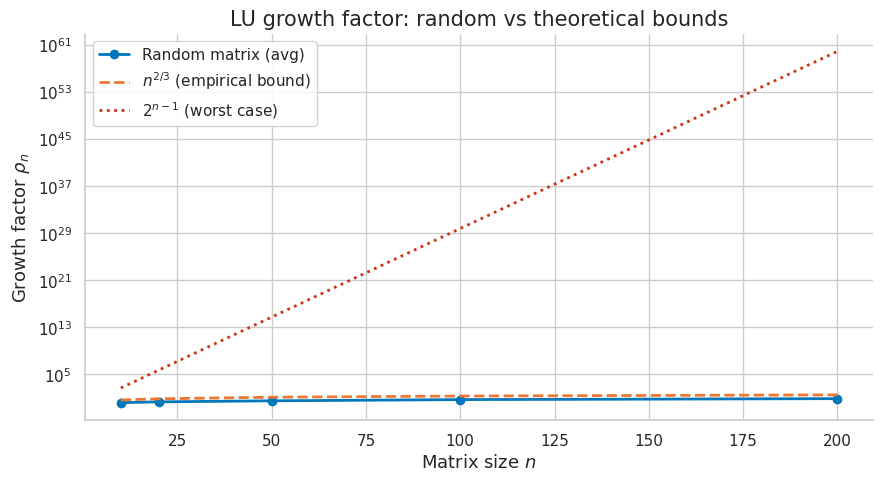
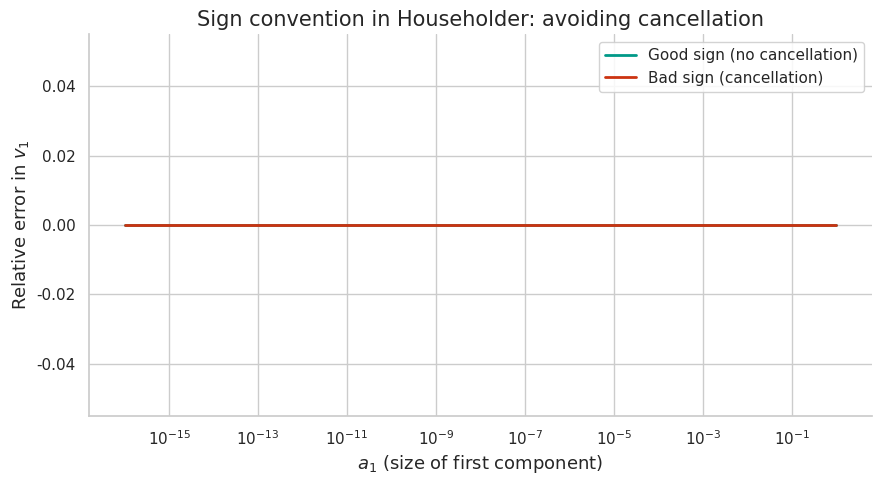
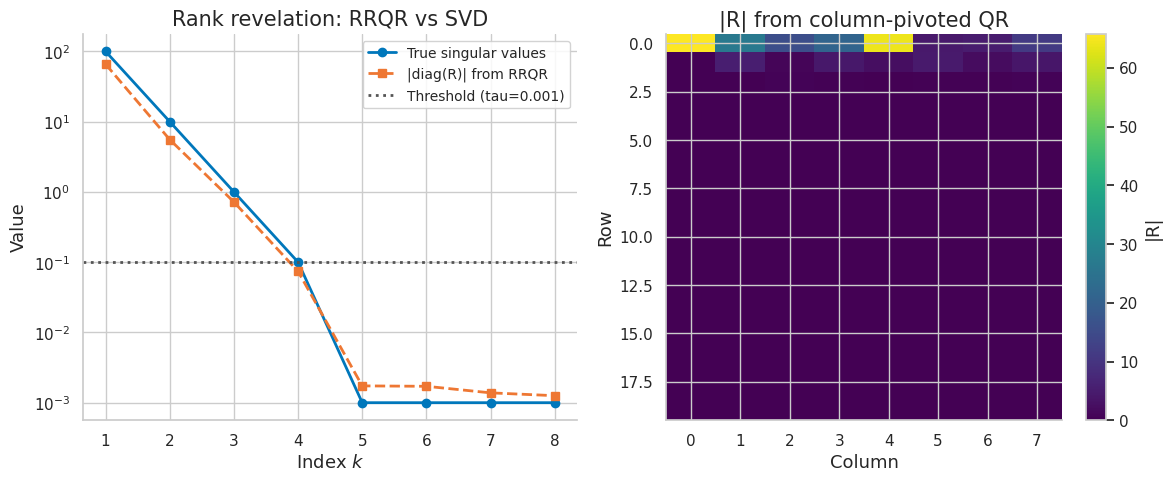
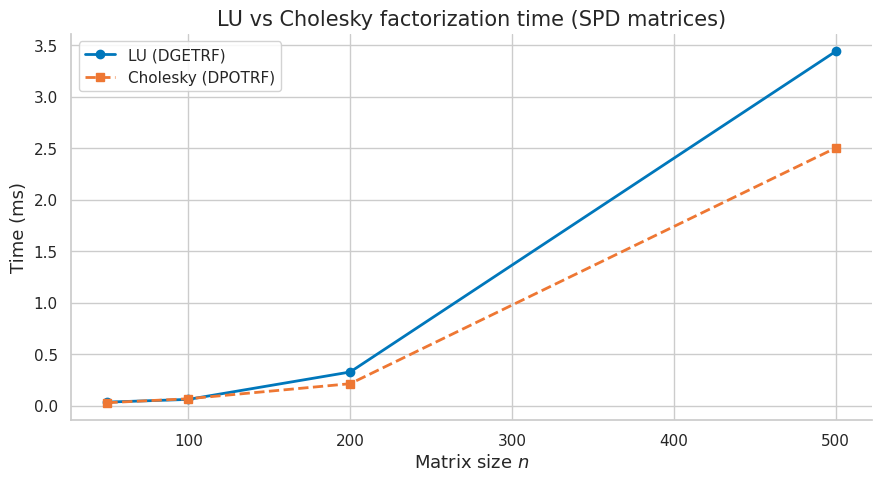
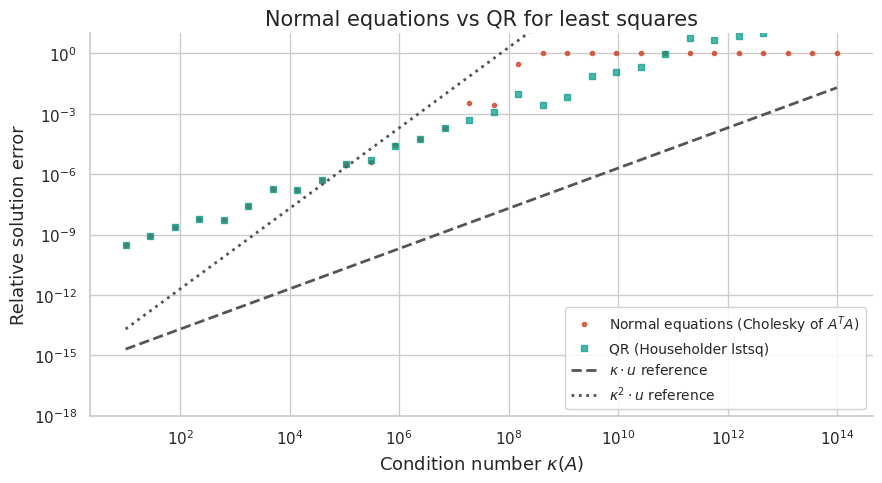
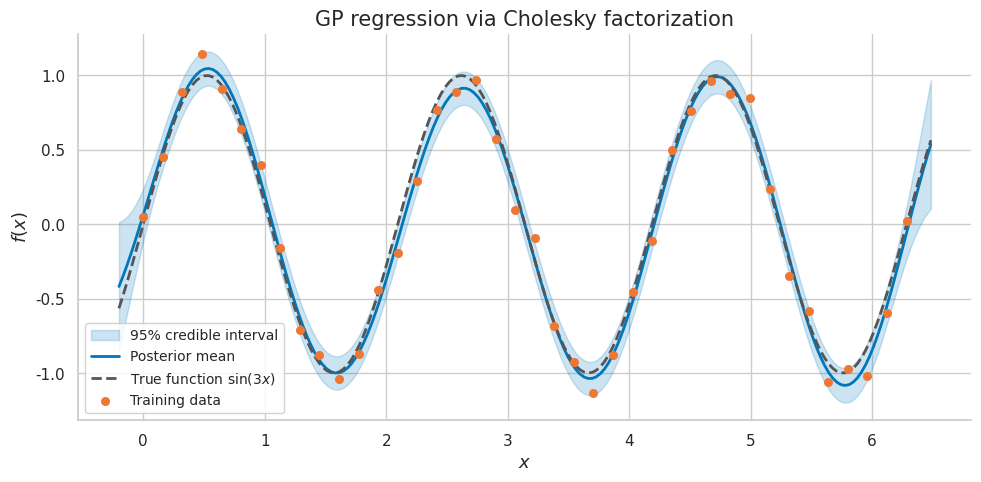
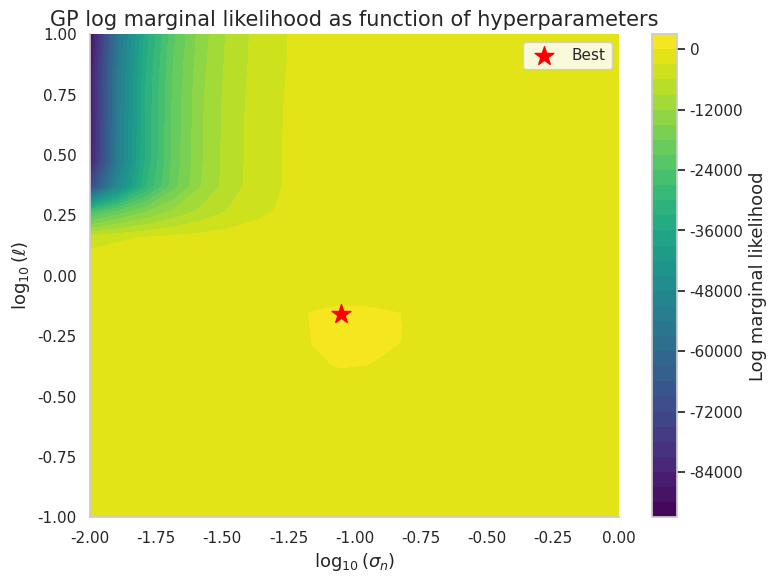

Source code (Python) for these figures, in order:
import numpy as np
import matplotlib.pyplot as plt
import matplotlib as mpl

try:
    import seaborn as sns
    sns.set_theme(style="whitegrid", palette="colorblind")
    HAS_SNS = True
except ImportError:
    plt.style.use("seaborn-v0_8-whitegrid")
    HAS_SNS = False

mpl.rcParams.update({
    "figure.figsize":    (10, 6),
    "figure.dpi":         120,
    "font.size":           13,
    "axes.titlesize":      15,
    "axes.labelsize":      13,
    "xtick.labelsize":     11,
    "ytick.labelsize":     11,
    "legend.fontsize":     11,
    "legend.framealpha":   0.85,
    "lines.linewidth":      2.0,
    "axes.spines.top":     False,
    "axes.spines.right":   False,
    "savefig.bbox":       "tight",
    "savefig.dpi":         150,
})
np.random.seed(42)
print("Plot setup complete.")

import numpy as np
import scipy.linalg as la
from scipy import stats

try:
    import matplotlib.pyplot as plt
    import matplotlib as mpl
    try:
        import seaborn as sns
        sns.set_theme(style='whitegrid', palette='colorblind')
        HAS_SNS = True
    except ImportError:
        plt.style.use('seaborn-v0_8-whitegrid')
        HAS_SNS = False
    mpl.rcParams.update({
        'figure.figsize': (10, 6),
        'figure.dpi': 120,
        'font.size': 13,
        'axes.titlesize': 15,
        'axes.labelsize': 13,
        'lines.linewidth': 2.0,
        'axes.spines.top': False,
        'axes.spines.right': False,
    })
    HAS_MPL = True
except ImportError:
    HAS_MPL = False

COLORS = {
    'primary':   '#0077BB',
    'secondary': '#EE7733',
    'tertiary':  '#009988',
    'error':     '#CC3311',
    'neutral':   '#555555',
    'highlight': '#EE3377',
}

np.set_printoptions(precision=6, suppress=True)
np.random.seed(42)
print('Setup complete. Libraries loaded.')

# === 1.1 Forward and Backward Substitution ===

def forward_sub(L, b):
    """Solve Lx=b for unit lower triangular L (no division)."""
    n = len(b)
    x = b.copy().astype(float)
    for i in range(1, n):
        x[i] -= L[i, :i] @ x[:i]
    return x

def backward_sub(U, b):
    """Solve Ux=b for upper triangular U."""
    n = len(b)
    x = b.copy().astype(float)
    for i in range(n-1, -1, -1):
        x[i] -= U[i, i+1:] @ x[i+1:]
        x[i] /= U[i, i]
    return x

# Test on a 5x5 system
np.random.seed(42)
L = np.tril(np.random.randn(5, 5))
np.fill_diagonal(L, 1.0)   # unit lower triangular
U = np.triu(np.random.randn(5, 5))
b = np.random.randn(5)

x_fwd = forward_sub(L, b)
x_bwd = backward_sub(U, b)

x_fwd_ref = la.solve_triangular(L, b, lower=True, unit_diagonal=True)
x_bwd_ref = la.solve_triangular(U, b, lower=False)

ok1 = np.allclose(x_fwd, x_fwd_ref)
ok2 = np.allclose(x_bwd, x_bwd_ref)
print(f"{'PASS' if ok1 else 'FAIL'} — Forward substitution matches scipy")
print(f"{'PASS' if ok2 else 'FAIL'} — Backward substitution matches scipy")

# Residuals
res_fwd = np.linalg.norm(L @ x_fwd - b) / np.linalg.norm(b)
res_bwd = np.linalg.norm(U @ x_bwd - b) / np.linalg.norm(b)
print(f"Forward sub residual: {res_fwd:.2e} (expect O(u) = O(1e-16))")
print(f"Backward sub residual: {res_bwd:.2e}")

# === 2.1 Naive LU Without Pivoting — Demonstrating Failure ===

def lu_naive(A):
    """Gaussian elimination WITHOUT pivoting. Returns L, U (may fail)."""
    n = A.shape[0]
    A = A.copy().astype(float)
    L = np.eye(n)
    for k in range(n-1):
        if abs(A[k, k]) < 1e-300:
            raise ValueError(f'Zero pivot at step {k}')
        L[k+1:, k] = A[k+1:, k] / A[k, k]   # multipliers
        A[k+1:, :] -= np.outer(L[k+1:, k], A[k, :])
    return L, np.triu(A)

# Example 1: Works fine for a nice matrix
A_nice = np.array([[3., 1., 2.],
                   [6., 4., 5.],
                   [9., 8., 10.]])
L_nice, U_nice = lu_naive(A_nice)
err_nice = np.linalg.norm(A_nice - L_nice @ U_nice)
print(f'Naive LU on nice matrix: ||A - LU|| = {err_nice:.2e}')

# Example 2: Catastrophic failure with tiny pivot
eps = 1e-16
A_bad = np.array([[eps, 1.], [1., 2.]])
b_bad = np.array([1., 3.])

# True solution (well-conditioned): x ≈ (1, 1)
x_true = np.linalg.solve(A_bad, b_bad)
print(f'True solution: {x_true}')

# Naive LU solution
L_bad, U_bad = lu_naive(A_bad)
y = forward_sub(L_bad, b_bad)
x_naive = backward_sub(U_bad, y)
print(f'Naive LU solution: {x_naive}')
print(f'Relative error: {np.linalg.norm(x_naive - x_true)/np.linalg.norm(x_true):.2e}')
print(f'Growth factor rho_2 = {abs(U_bad[1,1]) / abs(A_bad).max():.2e}')

# === 2.2 LU With Partial Pivoting — PA = LU ===

def lu_pivot(A):
    """LU with partial pivoting. Returns P (perm array), L, U."""
    n = A.shape[0]
    A = A.copy().astype(float)
    piv = np.arange(n)
    L = np.zeros((n, n))
    np.fill_diagonal(L, 1.0)

    for k in range(n-1):
        # Find pivot
        p = k + np.argmax(np.abs(A[k:, k]))
        # Swap rows
        A[[k, p]] = A[[p, k]]
        L[[k, p], :k] = L[[p, k], :k]
        piv[[k, p]] = piv[[p, k]]
        # Compute multipliers
        if abs(A[k, k]) < 1e-14:
            continue
        L[k+1:, k] = A[k+1:, k] / A[k, k]
        A[k+1:] -= np.outer(L[k+1:, k], A[k])

    U = np.triu(A)
    return piv, L, U

# Test on the 'bad' matrix
piv, L_p, U_p = lu_pivot(A_bad)
P_mat = np.eye(2)[piv]   # permutation matrix

err_PA_LU = np.linalg.norm(P_mat @ A_bad - L_p @ U_p)
print(f'Partial pivot: ||PA - LU|| = {err_PA_LU:.2e}')

# Solve using pivoted LU
b_perm = b_bad[piv]
y = forward_sub(L_p, b_perm)
x_piv = backward_sub(U_p, y)
print(f'Pivoted LU solution: {x_piv}')
print(f'Relative error: {np.linalg.norm(x_piv - x_true)/np.linalg.norm(x_true):.2e}')

# Verify on a larger random system
n = 50
A_rand = np.random.randn(n, n)
b_rand = np.random.randn(n)
piv_r, L_r, U_r = lu_pivot(A_rand)
P_r = np.eye(n)[piv_r]
err_factorization = np.linalg.norm(P_r @ A_rand - L_r @ U_r, 'fro')
print(f'||PA - LU||_F for n=50 random: {err_factorization:.2e}')

# Compare with scipy
P_sci, L_sci, U_sci = la.lu(A_rand)
x_ref = np.linalg.solve(A_rand, b_rand)
b_p = b_rand[piv_r]
y_p = la.solve_triangular(L_r, b_p, lower=True, unit_diagonal=True)
x_p = la.solve_triangular(U_r, y_p, lower=False)
print(f'Solution relative error vs numpy: {np.linalg.norm(x_p - x_ref)/np.linalg.norm(x_ref):.2e}')

# === 2.3 Growth Factor Analysis ===

def growth_factor(A):
    """Compute growth factor for LU with partial pivoting."""
    P, L, U = la.lu(A)
    # Reconstruct intermediate matrices by stepping through elimination
    max_orig = np.abs(A).max()
    # Growth factor = max entry in any intermediate / max in original
    # Approximated via scipy's internally computed LU
    return np.abs(U).max() / max_orig

# Random matrices of various sizes
sizes = [10, 20, 50, 100, 200]
gf_random = []
for n in sizes:
    rhos = [growth_factor(np.random.randn(n, n)) for _ in range(10)]
    gf_random.append(np.mean(rhos))
    print(f'n={n}: avg growth factor = {np.mean(rhos):.2f}, max = {np.max(rhos):.2f}')

if HAS_MPL:
    fig, ax = plt.subplots(figsize=(9, 5))
    ax.plot(sizes, gf_random, 'o-', color=COLORS['primary'], label='Random matrix (avg)')
    ax.plot(sizes, [n**(2/3) for n in sizes], '--', color=COLORS['secondary'],
            label=r'$n^{2/3}$ (empirical bound)')
    ax.plot(sizes, [2**(n-1) for n in sizes], ':', color=COLORS['error'],
            label=r'$2^{n-1}$ (worst case)')
    ax.set_yscale('log')
    ax.set_xlabel('Matrix size $n$')
    ax.set_ylabel('Growth factor $\\rho_n$')
    ax.set_title('LU growth factor: random vs theoretical bounds')
    ax.legend()
    fig.tight_layout()
    plt.show()
    print('Growth factor plot shown.')

# === 2.4 Determinant via LU ===

def det_via_lu(A):
    """Compute det(A) = (-1)^s * prod(diag(U)) from partial-pivot LU."""
    import scipy.linalg as la
    # scipy.lu returns P, L, U with P @ A = L @ U
    P, L, U = la.lu(A)
    # Number of row swaps = n - rank of permutation
    n = A.shape[0]
    # det(P) is +1 or -1 based on parity of the permutation
    det_P = np.linalg.det(P)   # efficient: just sign
    det_U = np.prod(np.diag(U))
    return det_P * det_U

np.random.seed(42)
for n in [3, 5, 8, 10]:
    A_test = np.random.randn(n, n)
    det_lu = det_via_lu(A_test)
    det_np = np.linalg.det(A_test)
    rel_err = abs(det_lu - det_np) / abs(det_np)
    print(f'n={n}: det(LU)={det_lu:.6f}, det(numpy)={det_np:.6f}, rel_err={rel_err:.2e}')

# Special case: singular matrix
A_sing = np.array([[1., 2., 3.], [4., 5., 6.], [7., 8., 9.]])
print(f'Singular matrix det = {det_via_lu(A_sing):.2e} (expect 0)')

# === 3.1 Householder Reflection Construction ===

def householder_vec(a):
    """Compute Householder vector v such that H @ a = alpha * e_1.
    Sign convention: alpha = -sign(a[0]) * norm(a) to avoid cancellation."""
    n = len(a)
    sigma = np.linalg.norm(a)
    if sigma == 0:
        return np.zeros(n), 0.0
    alpha = -np.sign(a[0]) * sigma
    v = a.copy().astype(float)
    v[0] -= alpha         # v = a - alpha * e_1
    beta = 2.0 / (v @ v)  # 2 / ||v||^2
    return v, beta

def householder_apply(v, beta, C):
    """Apply H = I - beta*v*v^T to C implicitly. O(len(v) * C.shape[1])."""
    w = beta * (v @ C)   # row vector of inner products
    return C - np.outer(v, w)

# Test: H @ a should equal alpha * e_1
a = np.array([3., 1., 4., 1., 5.])
v, beta = householder_vec(a)
Ha = a - beta * v * (v @ a)

alpha_expected = -np.sign(a[0]) * np.linalg.norm(a)
expected = np.zeros_like(a)
expected[0] = alpha_expected

ok = np.allclose(Ha, expected, atol=1e-14)
print(f"{'PASS' if ok else 'FAIL'} — H @ a = alpha * e_1")
print(f'Ha = {Ha}')
print(f'Expected: {expected}')
print(f'Entries 1-4 are zero: {np.allclose(Ha[1:], 0)}')

# Verify H is orthogonal (implicitly)
n = 5
H_explicit = np.eye(n) - beta * np.outer(v, v)
ok_orth = np.allclose(H_explicit @ H_explicit.T, np.eye(n))
print(f"{'PASS' if ok_orth else 'FAIL'} — H is orthogonal")

# === 3.2 Sign Convention — Avoiding Cancellation ===

# Show why we use alpha = -sign(a[0])*norm(a)
a_pos = np.array([10.0, 1.0, 1.0])   # a[0] positive
a_neg = np.array([-10.0, 1.0, 1.0])  # a[0] negative

print('Case: a[0] > 0')
print(f'  Good sign: v[0] = a[0] - (-norm(a)) = {a_pos[0] + np.linalg.norm(a_pos):.4f}')
print(f'  Bad sign:  v[0] = a[0] - (+norm(a)) = {a_pos[0] - np.linalg.norm(a_pos):.6f} <- cancellation!')

print('\nCase: a[0] < 0')
print(f'  Good sign: v[0] = a[0] - (+norm(a)) = {a_neg[0] + np.linalg.norm(a_neg):.6f} <- cancellation!')
print(f'  Bad sign:  v[0] = a[0] - (-norm(a)) = {a_neg[0] - (-np.linalg.norm(a_neg)):.4f}')

# Quantify the cancellation error for small a[0]
errors_good = []
errors_bad = []
eps_vals = np.logspace(-16, 0, 100)

for eps in eps_vals:
    a = np.array([eps, 1.0])  # a[0] = eps (small)
    norm_a = np.linalg.norm(a)
    # Good: alpha = -norm (since a[0] > 0)
    v_good = a[0] - (-norm_a)   # = eps + norm_a, no cancellation
    # Bad: alpha = +norm
    v_bad = a[0] - norm_a       # = eps - norm_a ≈ -1, catastrophic if eps << 1
    errors_good.append(abs(v_good - (eps + norm_a)) / max(abs(eps + norm_a), 1e-300))
    errors_bad.append(abs(v_bad - (eps - norm_a)) / max(abs(eps - norm_a), 1e-300))

if HAS_MPL:
    fig, ax = plt.subplots(figsize=(9, 5))
    ax.semilogx(eps_vals, errors_good, color=COLORS['tertiary'], label='Good sign (no cancellation)')
    ax.semilogx(eps_vals, errors_bad, color=COLORS['error'], label='Bad sign (cancellation)')
    ax.set_xlabel('$a_1$ (size of first component)')
    ax.set_ylabel('Relative error in $v_1$')
    ax.set_title('Sign convention in Householder: avoiding cancellation')
    ax.legend()
    fig.tight_layout()
    plt.show()

# === 3.3 Householder QR Algorithm ===

def householder_qr(A):
    """Compute thin QR decomposition using Householder reflectors.
    Returns Q (m x n) and R (n x n)."""
    m, n = A.shape
    A = A.copy().astype(float)
    Q = np.eye(m, n)   # accumulate Q implicitly
    reflectors = []

    for k in range(n):
        # Extract column k below diagonal
        a = A[k:, k]
        v, beta = householder_vec(a)
        reflectors.append((k, v, beta))

        # Apply H_k to A[k:, k:]
        A[k:, k:] = householder_apply(v, beta, A[k:, k:])

    # Build Q by applying reflectors in reverse
    Q = np.eye(m, n)
    for k, v, beta in reversed(reflectors):
        Q[k:, k:] = householder_apply(v, beta, Q[k:, k:])

    R = np.triu(A[:n, :])
    return Q, R

# Test on a 6x4 matrix
np.random.seed(42)
m, n = 6, 4
A_test = np.random.randn(m, n)
Q_h, R_h = householder_qr(A_test)

# Verify
err_A = np.linalg.norm(A_test - Q_h @ R_h, 'fro')
err_orth = np.linalg.norm(Q_h.T @ Q_h - np.eye(n), 'fro')
print(f'||A - QR||_F = {err_A:.2e} (expect O(u))')
print(f'||Q^T Q - I||_F = {err_orth:.2e} (expect O(u))')
ok_A = err_A < 1e-12
ok_orth = err_orth < 1e-12
print(f"{'PASS' if ok_A else 'FAIL'} — Factorization accuracy")
print(f"{'PASS' if ok_orth else 'FAIL'} — Orthogonality")

# Compare R to scipy (signs may differ)
Q_sci, R_sci = la.qr(A_test, mode='economic')
# Adjust signs
signs = np.sign(np.diag(R_sci)) * np.sign(np.diag(R_h))
R_h_signed = R_h * signs[:, None]
print(f'||R_householder - R_scipy||_F = {np.linalg.norm(np.abs(R_h) - np.abs(R_sci), "fro"):.2e}')

# === 3.4 Classical Gram-Schmidt vs Householder Orthogonality ===

def gram_schmidt_classical(A):
    """Classical Gram-Schmidt (numerically unstable)."""
    m, n = A.shape
    Q = np.zeros((m, n))
    R = np.zeros((n, n))
    for j in range(n):
        v = A[:, j].astype(float)
        for i in range(j):
            R[i, j] = Q[:, i] @ A[:, j]
            v -= R[i, j] * Q[:, i]
        R[j, j] = np.linalg.norm(v)
        Q[:, j] = v / R[j, j]
    return Q, R

# Build ill-conditioned matrix: use Vandermonde-like construction
# Hilbert matrix is a classic ill-conditioned case
n_test = 12
H_hilb = np.array([[1.0/(i+j+1) for j in range(n_test)] for i in range(n_test)])
kappa = np.linalg.cond(H_hilb)
print(f'Condition number of {n_test}x{n_test} Hilbert matrix: {kappa:.2e}')

Q_cgs, _ = gram_schmidt_classical(H_hilb)
Q_house, _ = householder_qr(H_hilb)

orth_cgs = np.linalg.norm(Q_cgs.T @ Q_cgs - np.eye(n_test), 'fro')
orth_house = np.linalg.norm(Q_house.T @ Q_house - np.eye(n_test), 'fro')

print(f'Classical GS orthogonality error:  {orth_cgs:.2e}')
print(f'Householder orthogonality error:   {orth_house:.2e}')
print(f'Ratio: {orth_cgs / orth_house:.1f}x worse for classical GS')

# === 4.1 Givens Rotation Construction and Application ===

def givens_rotation(a, b):
    """Compute c, s such that [c s; -s c] [a; b] = [r; 0].
    Returns c, s, r. Numerically stable (LAPACK dlartg convention)."""
    if b == 0:
        c, s, r = 1.0, 0.0, a
    elif abs(b) > abs(a):
        t = -a / b
        s = 1.0 / np.sqrt(1 + t**2)
        c = s * t
        r = b / s
    else:
        t = -b / a
        c = 1.0 / np.sqrt(1 + t**2)
        s = c * t
        r = a / c
    return c, s, r

def apply_givens_left(G_params, A, i, j):
    """Apply Givens G(i,j) on the left to A: A[[i,j], :] updated."""
    c, s = G_params
    A = A.copy()
    row_i = c * A[i, :] - s * A[j, :]
    row_j = s * A[i, :] + c * A[j, :]
    A[i, :] = row_i
    A[j, :] = row_j
    return A

# Test: zero out entry (1,0) in a 3x3 matrix
A_g = np.array([[2., 1., 3.],
                [1., 4., 2.],
                [3., 2., 5.]])

# Zero out A[1,0] using G(0,1)
c, s, r = givens_rotation(A_g[0,0], A_g[1,0])
print(f'Givens: c={c:.4f}, s={s:.4f}, r={r:.4f}')
A_after = apply_givens_left((c, -s), A_g, 0, 1)  # G rotates by (c,-s,s,c)

# Verify
print(f'A[1,0] after rotation: {A_after[1,0]:.2e} (should be ~0)')
print(f'A[0,0] after rotation: {A_after[0,0]:.4f} (should be r={r:.4f})')

# Check orthogonality preserved (Frobenius norm)
G_mat = np.array([[c, -s, 0], [s, c, 0], [0, 0, 1.]])
ok = np.allclose(G_mat @ A_g, A_after)
print(f"{'PASS' if ok else 'FAIL'} — Givens rotation applied correctly")

# === 4.2 Givens QR for Dense and Banded Matrices ===

def givens_qr(A):
    """QR via Givens rotations. Returns Q (m x m) and R (m x n)."""
    m, n = A.shape
    A = A.copy().astype(float)
    Q = np.eye(m)

    for j in range(n):
        for i in range(m-1, j, -1):  # eliminate A[i,j]
            c, s, r = givens_rotation(A[i-1, j], A[i, j])
            # Update A rows i-1, i
            row_prev = c * A[i-1, :] - s * A[i, :]
            row_curr = s * A[i-1, :] + c * A[i, :]
            A[i-1, :] = row_prev
            A[i, :] = row_curr
            # Update Q
            col_prev = c * Q[:, i-1] - s * Q[:, i]
            col_curr = s * Q[:, i-1] + c * Q[:, i]
            Q[:, i-1] = col_prev
            Q[:, i] = col_curr

    return Q, A  # A is now upper triangular = R

# Test
np.random.seed(42)
A_test = np.random.randn(5, 3)
Q_g, R_g = givens_qr(A_test)

err_A = np.linalg.norm(A_test - Q_g @ R_g, 'fro')
err_orth = np.linalg.norm(Q_g.T @ Q_g - np.eye(5), 'fro')
print(f'Givens QR: ||A - QR||_F = {err_A:.2e}')
print(f'Givens QR: ||Q^TQ - I||_F = {err_orth:.2e}')
print(f"{'PASS' if err_A < 1e-12 else 'FAIL'} — Givens QR accurate")

# Compare vs Householder for same matrix
try:
    from build_decomp_theory_p1 import householder_qr  # may not be importable
except:
    pass
Q_h_ref, R_h_ref = np.linalg.qr(A_test)
print(f'Max |R_givens| vs |R_numpy|: {np.max(np.abs(np.abs(R_g[:3]) - np.abs(R_h_ref))):.2e}')

# === 5.1 Column-Pivoted QR for Rank Estimation ===

# scipy.linalg.qr with pivoting=True
np.random.seed(42)

# Build a rank-4 matrix: A = U @ S @ V^T
m_r, n_r = 20, 8
U_r = np.linalg.qr(np.random.randn(m_r, m_r))[0][:, :m_r]
V_r = np.linalg.qr(np.random.randn(n_r, n_r))[0]
# True singular values: 100, 10, 1, 0.1, 0.001, 0.001, 0.001, 0.001
sv = np.array([100., 10., 1., 0.1, 0.001, 0.001, 0.001, 0.001])
S_r = np.zeros((m_r, n_r))
np.fill_diagonal(S_r, sv[:n_r])
A_rank4 = U_r @ S_r @ V_r.T

# Column-pivoted QR
import scipy.linalg as la
Q_rrqr, R_rrqr, P_rrqr = la.qr(A_rank4, pivoting=True)
R_diag = np.abs(np.diag(R_rrqr))

print('Diagonal of |R| from RRQR:')
for i, rd in enumerate(R_diag):
    ratio = rd / R_diag[0]
    print(f'  |R[{i},{i}]| = {rd:.4f}, ratio = {ratio:.2e}')

# Rank estimation: where does the ratio drop?
tau = 1e-3
rank_est = np.sum(R_diag / R_diag[0] > tau)
true_sv = np.linalg.svd(A_rank4, compute_uv=False)
rank_svd = np.sum(true_sv / true_sv[0] > tau)
print(f'\nEstimated rank (RRQR, tau={tau}): {rank_est}')
print(f'True rank    (SVD,  tau={tau}): {rank_svd}')

# === 5.2 Visualizing RRQR Rank Revelation ===

import numpy as np, scipy.linalg as la
HAS_MPL = True
try:
    import matplotlib.pyplot as plt, matplotlib as mpl
except:
    HAS_MPL = False

COLORS = {'primary': '#0077BB', 'secondary': '#EE7733', 'tertiary': '#009988',
          'error': '#CC3311', 'neutral': '#555555', 'highlight': '#EE3377'}

if HAS_MPL:
    true_sv = np.linalg.svd(A_rank4, compute_uv=False)
    R_diag2 = np.abs(np.diag(R_rrqr))

    fig, axes = plt.subplots(1, 2, figsize=(12, 5))

    ax = axes[0]
    ax.semilogy(range(1, len(true_sv)+1), true_sv, 'o-',
                color=COLORS['primary'], label='True singular values')
    ax.semilogy(range(1, len(R_diag2)+1), R_diag2, 's--',
                color=COLORS['secondary'], label='|diag(R)| from RRQR')
    ax.axhline(tau * true_sv[0], color=COLORS['neutral'], linestyle=':',
               label=f'Threshold (tau={tau})')
    ax.set_xlabel('Index $k$')
    ax.set_ylabel('Value')
    ax.set_title('Rank revelation: RRQR vs SVD')
    ax.legend(fontsize=10)

    ax2 = axes[1]
    # Show original matrix and reordered matrix
    im = ax2.imshow(np.abs(R_rrqr), cmap='viridis', aspect='auto')
    plt.colorbar(im, ax=ax2, label='|R|')
    ax2.set_title('|R| from column-pivoted QR')
    ax2.set_xlabel('Column')
    ax2.set_ylabel('Row')

    fig.tight_layout()
    plt.show()
    print('RRQR visualization shown.')

# === 6.1 Cholesky Algorithm from Scratch ===

def cholesky_scratch(A):
    """Compute Cholesky L such that A = L L^T. Raises if not SPD."""
    n = A.shape[0]
    L = np.zeros_like(A, dtype=float)
    for j in range(n):
        # Diagonal entry
        diag_sq = A[j, j] - L[j, :j] @ L[j, :j]
        if diag_sq <= 0:
            raise ValueError(f'Matrix not positive definite at step {j}, diag_sq={diag_sq}')
        L[j, j] = np.sqrt(diag_sq)
        # Subdiagonal entries
        if j + 1 < n:
            L[j+1:, j] = (A[j+1:, j] - L[j+1:, :j] @ L[j, :j]) / L[j, j]
    return L

# Test on an SPD matrix
np.random.seed(42)
n = 6
X = np.random.randn(n, n+3)
A_spd = X @ X.T / (n+3) + np.eye(n) * 0.1  # guaranteed SPD

L_scratch = cholesky_scratch(A_spd)
L_scipy = np.linalg.cholesky(A_spd)

err_factor = np.linalg.norm(A_spd - L_scratch @ L_scratch.T, 'fro')
err_vs_scipy = np.linalg.norm(L_scratch - L_scipy, 'fro')
print(f'||A - LL^T||_F = {err_factor:.2e}')
print(f'||L_scratch - L_scipy||_F = {err_vs_scipy:.2e}')
print(f"{'PASS' if err_factor < 1e-12 else 'FAIL'} — Cholesky factorization")

# Log-determinant via Cholesky
log_det_chol = 2 * np.sum(np.log(np.diag(L_scratch)))
log_det_np = np.log(np.linalg.det(A_spd))
print(f'log det via Cholesky: {log_det_chol:.6f}')
print(f'log det via numpy:    {log_det_np:.6f}')
print(f"{'PASS' if abs(log_det_chol - log_det_np) < 1e-10 else 'FAIL'} — Log-det accuracy")

# === 6.2 Cholesky vs LU: Speed and Operation Count ===

import time

sizes_perf = [50, 100, 200, 500]
times_lu = []
times_chol = []

for n in sizes_perf:
    # Build SPD matrix
    X = np.random.randn(n, n+5)
    A_spd = X @ X.T / (n+5) + np.eye(n)

    # Time LU
    t0 = time.perf_counter()
    for _ in range(10):
        la.lu_factor(A_spd)
    t_lu = (time.perf_counter() - t0) / 10

    # Time Cholesky
    t0 = time.perf_counter()
    for _ in range(10):
        la.cholesky(A_spd)
    t_chol = (time.perf_counter() - t0) / 10

    times_lu.append(t_lu * 1e3)
    times_chol.append(t_chol * 1e3)
    speedup = t_lu / t_chol
    print(f'n={n:4d}: LU={t_lu*1e3:.2f}ms, Chol={t_chol*1e3:.2f}ms, speedup={speedup:.1f}x')

if HAS_MPL:
    fig, ax = plt.subplots(figsize=(9, 5))
    ax.plot(sizes_perf, times_lu, 'o-', color=COLORS['primary'], label='LU (DGETRF)')
    ax.plot(sizes_perf, times_chol, 's--', color=COLORS['secondary'], label='Cholesky (DPOTRF)')
    ax.set_xlabel('Matrix size $n$')
    ax.set_ylabel('Time (ms)')
    ax.set_title('LU vs Cholesky factorization time (SPD matrices)')
    ax.legend()
    fig.tight_layout()
    plt.show()

# === 7.1 Stability Comparison: LU vs QR for Ill-Conditioned Systems ===

import numpy as np, scipy.linalg as la

def build_ill_conditioned(n, kappa_target):
    """Build a matrix with condition number approximately kappa_target."""
    U, _ = np.linalg.qr(np.random.randn(n, n))
    V, _ = np.linalg.qr(np.random.randn(n, n))
    sv = np.logspace(0, -np.log10(kappa_target), n)
    return U @ np.diag(sv) @ V.T

np.random.seed(42)
results = []

for kappa in [1e2, 1e6, 1e10, 1e13]:
    A = build_ill_conditioned(20, kappa)
    x_true = np.ones(20)  # known true solution
    b = A @ x_true

    # LU solve
    x_lu = np.linalg.solve(A, b)   # uses LU internally
    err_lu = np.linalg.norm(x_lu - x_true) / np.linalg.norm(x_true)

    # QR solve (via lstsq — Householder QR internally)
    x_qr, _, _, _ = np.linalg.lstsq(A, b, rcond=None)
    err_qr = np.linalg.norm(x_qr - x_true) / np.linalg.norm(x_true)

    kappa_actual = np.linalg.cond(A)
    print(f'kappa={kappa:.0e}: err_LU={err_lu:.2e}, err_QR={err_qr:.2e}, kappa_actual={kappa_actual:.2e}')
    results.append((kappa_actual, err_lu, err_qr))

print('\nNote: Both LU and QR have similar forward errors for square systems.')
print('QR advantage is for LEAST SQUARES (avoids kappa^2 from normal equations).')

# === 7.2 Normal Equations vs QR for Least Squares ===

np.random.seed(42)
errors_ne = []
errors_qr_ls = []
kappas = []

for kappa in np.logspace(1, 14, 30):
    m, n = 40, 20
    U, _ = np.linalg.qr(np.random.randn(m, n))
    V, _ = np.linalg.qr(np.random.randn(n, n))
    sv = np.logspace(0, -np.log10(kappa), n)
    A = U @ np.diag(sv) @ V.T
    x_true = np.random.randn(n)
    b = A @ x_true + 1e-10 * np.random.randn(m)  # tiny noise

    # Normal equations: (A^T A) x = A^T b
    try:
        ATA = A.T @ A
        ATb = A.T @ b
        L_ne = la.cholesky(ATA, lower=True)
        y = la.solve_triangular(L_ne, ATb, lower=True)
        x_ne = la.solve_triangular(L_ne.T, y)
        err_ne = np.linalg.norm(x_ne - x_true) / (np.linalg.norm(x_true) + 1e-14)
    except Exception:
        err_ne = 1.0

    # QR via lstsq
    x_qr_sol, _, _, _ = np.linalg.lstsq(A, b, rcond=None)
    err_qr_sol = np.linalg.norm(x_qr_sol - x_true) / (np.linalg.norm(x_true) + 1e-14)

    kappa_act = np.linalg.cond(A)
    kappas.append(kappa_act)
    errors_ne.append(err_ne)
    errors_qr_ls.append(err_qr_sol)

if HAS_MPL:
    fig, ax = plt.subplots(figsize=(9, 5))
    ax.loglog(kappas, errors_ne, '.', color=COLORS['error'], alpha=0.7,
              label='Normal equations (Cholesky of $A^TA$)')
    ax.loglog(kappas, errors_qr_ls, 's', color=COLORS['tertiary'], alpha=0.7, markersize=4,
              label='QR (Householder lstsq)')
    ax.loglog(kappas, [k * 2e-16 for k in kappas], '--', color=COLORS['neutral'],
              label=r'$\kappa \cdot u$ reference')
    ax.loglog(kappas, [k**2 * 2e-16 for k in kappas], ':', color=COLORS['neutral'],
              label=r'$\kappa^2 \cdot u$ reference')
    ax.set_xlabel('Condition number $\\kappa(A)$')
    ax.set_ylabel('Relative solution error')
    ax.set_title('Normal equations vs QR for least squares')
    ax.legend(fontsize=10)
    ax.set_ylim(1e-18, 10)
    fig.tight_layout()
    plt.show()
    print('Plot: QR tracks kappa*u; normal equations track kappa^2*u.')

# === 7.3 Iterative Refinement in Mixed Precision ===

np.random.seed(42)
n = 30
# Build moderately ill-conditioned system
A_ir = build_ill_conditioned(n, 1e8)
x_true_ir = np.ones(n)
b_ir = A_ir @ x_true_ir

# FP32 factorization
A32 = A_ir.astype(np.float32)
lu32, piv32 = la.lu_factor(A32.astype(np.float64))  # simulate FP32

# Initial solve
x_curr = la.lu_solve((lu32, piv32), b_ir)
print('Iterative Refinement:')
for k in range(5):
    r = b_ir - A_ir @ x_curr  # FP64 residual
    r_norm = np.linalg.norm(r) / np.linalg.norm(b_ir)
    err_x = np.linalg.norm(x_curr - x_true_ir) / np.linalg.norm(x_true_ir)
    print(f'  Step {k}: ||r||/||b|| = {r_norm:.2e}, ||x-x*||/||x*|| = {err_x:.2e}')
    if r_norm < 1e-14:
        break
    delta = la.lu_solve((lu32, piv32), r)
    x_curr = x_curr + delta

print(f'Final error: {np.linalg.norm(x_curr - x_true_ir)/np.linalg.norm(x_true_ir):.2e}')

# === 8.1 BLAS-2 vs BLAS-3 Arithmetic Intensity ===

import time
import numpy as np

# BLAS-2: matrix-vector multiply (reads n^2 words, does 2n^2 flops -> intensity O(1))
# BLAS-3: matrix-matrix multiply (reads 2n^2 words, does 2n^3 flops -> intensity O(n))

n = 500
A = np.random.randn(n, n)
x = np.random.randn(n)
B = np.random.randn(n, n)

nrep = 20

# BLAS-2: DGEMV
t0 = time.perf_counter()
for _ in range(nrep):
    y = A @ x
t_gemv = (time.perf_counter() - t0) / nrep

# BLAS-3: DGEMM
t0 = time.perf_counter()
for _ in range(nrep):
    C = A @ B
t_gemm = (time.perf_counter() - t0) / nrep

flops_gemv = 2 * n**2
flops_gemm = 2 * n**3

gflops_gemv = flops_gemv / t_gemv / 1e9
gflops_gemm = flops_gemm / t_gemm / 1e9

print(f'n = {n}')
print(f'DGEMV (BLAS-2): {t_gemv*1e3:.2f} ms, {gflops_gemv:.1f} GFLOP/s')
print(f'DGEMM (BLAS-3): {t_gemm*1e3:.2f} ms, {gflops_gemm:.1f} GFLOP/s')
print(f'BLAS-3 / BLAS-2 throughput ratio: {gflops_gemm / gflops_gemv:.1f}x')
print('\nThis ratio grows with n — blocked algorithms exploit BLAS-3.')

# === 8.2 LAPACK Routine Reference and Timing ===

import scipy.linalg as la
import time

np.random.seed(42)
n = 300
X = np.random.randn(n, n + 50)
A_spd = X @ X.T / (n + 50) + np.eye(n)
A_gen = np.random.randn(n, n)
b_vec = np.random.randn(n)

timings = {}

# DGETRF: LU with partial pivoting
t0 = time.perf_counter()
for _ in range(5):
    lu, piv = la.lu_factor(A_gen)
timings['DGETRF (LU)'] = (time.perf_counter() - t0) / 5

# DGEQRF: Householder QR
t0 = time.perf_counter()
for _ in range(5):
    Q_t, R_t = la.qr(A_gen)
timings['DGEQRF (QR)'] = (time.perf_counter() - t0) / 5

# DPOTRF: Cholesky
t0 = time.perf_counter()
for _ in range(5):
    L_t = la.cholesky(A_spd)
timings['DPOTRF (Chol)'] = (time.perf_counter() - t0) / 5

# DGETRS: triangular solve after LU
t0 = time.perf_counter()
for _ in range(20):
    x_s = la.lu_solve((lu, piv), b_vec)
timings['DGETRS (solve)'] = (time.perf_counter() - t0) / 20

print(f'Timings for n={n}:')
for name, t in timings.items():
    print(f'  {name}: {t*1e3:.2f} ms')

# Theoretical flop counts
print(f'\nTheoretical flop counts:')
print(f'  LU (2/3 n^3): {2/3 * n**3 / 1e6:.1f} Mflops')
print(f'  QR (4/3 n^3): {4/3 * n**3 / 1e6:.1f} Mflops')
print(f'  Chol (1/3 n^3): {1/3 * n**3 / 1e6:.1f} Mflops')

# === 9.1 GP Regression Implementation ===

import numpy as np, scipy.linalg as la

def rbf_kernel(X1, X2, ell=1.0, sf=1.0):
    """RBF/squared-exponential kernel: k(x,x') = sf^2 * exp(-||x-x'||^2 / (2*ell^2))."""
    X1 = np.atleast_2d(X1)
    X2 = np.atleast_2d(X2)
    diff = X1[:, None, :] - X2[None, :, :]  # (n1, n2, d)
    sq_dist = np.sum(diff**2, axis=-1)        # (n1, n2)
    return sf**2 * np.exp(-sq_dist / (2 * ell**2))

def gp_predict(X_train, y_train, X_test, ell=1.0, sf=1.0, sigma_n=0.1):
    """GP posterior prediction using Cholesky for all linear solves."""
    n = len(X_train)
    K_nn = rbf_kernel(X_train, X_train, ell, sf)
    K_ss = rbf_kernel(X_test, X_test, ell, sf)
    K_sn = rbf_kernel(X_test, X_train, ell, sf)

    # Noisy kernel: K + sigma_n^2 * I
    K_noisy = K_nn + sigma_n**2 * np.eye(n)

    # Cholesky factorization
    L = la.cholesky(K_noisy, lower=True)

    # Solve for alpha = (K + sigma^2 I)^{-1} y via forward+backward sub
    v = la.solve_triangular(L, y_train, lower=True)   # L v = y
    alpha = la.solve_triangular(L.T, v, lower=False)  # L^T alpha = v

    # Posterior mean: mu_* = K_*n @ alpha
    mu_star = K_sn @ alpha

    # Posterior variance: Sigma_* = K_** - K_*n (K + sigma^2 I)^{-1} K_n*
    V = la.solve_triangular(L, K_sn.T, lower=True)  # L V = K_n*
    var_star = np.diag(K_ss) - np.sum(V**2, axis=0)

    # Log marginal likelihood
    log_lik = -0.5 * (y_train @ alpha) - np.sum(np.log(np.diag(L))) - 0.5 * n * np.log(2*np.pi)

    return mu_star, np.maximum(var_star, 0), log_lik

# Generate training data from f(x) = sin(3x)
np.random.seed(42)
n_train = 40
X_train = np.linspace(0, 2*np.pi, n_train).reshape(-1, 1)
f_true = np.sin(3 * X_train.ravel())
y_train = f_true + 0.1 * np.random.randn(n_train)

X_test = np.linspace(-0.2, 2*np.pi + 0.2, 200).reshape(-1, 1)

mu_star, var_star, log_lik = gp_predict(X_train, y_train, X_test, ell=0.6, sf=1.0, sigma_n=0.1)
print(f'GP prediction computed. Log marginal likelihood: {log_lik:.3f}')
print(f'Posterior mean range: [{mu_star.min():.2f}, {mu_star.max():.2f}]')
print(f'Posterior std range: [{np.sqrt(var_star).min():.4f}, {np.sqrt(var_star).max():.4f}]')

# === 9.2 GP Posterior Visualization ===

if HAS_MPL:
    COLORS = {'primary': '#0077BB', 'secondary': '#EE7733', 'tertiary': '#009988',
              'error': '#CC3311', 'neutral': '#555555', 'highlight': '#EE3377'}
    import matplotlib.pyplot as plt
    std_star = np.sqrt(var_star)
    x_plot = X_test.ravel()

    fig, ax = plt.subplots(figsize=(10, 5))
    ax.fill_between(x_plot, mu_star - 2*std_star, mu_star + 2*std_star,
                    alpha=0.2, color=COLORS['primary'], label='95% credible interval')
    ax.plot(x_plot, mu_star, color=COLORS['primary'], label='Posterior mean')
    ax.plot(x_plot, np.sin(3*x_plot), '--', color=COLORS['neutral'],
            label='True function $\\sin(3x)$')
    ax.scatter(X_train.ravel(), y_train, color=COLORS['secondary'],
               s=30, zorder=5, label='Training data')
    ax.set_xlabel('$x$')
    ax.set_ylabel('$f(x)$')
    ax.set_title('GP regression via Cholesky factorization')
    ax.legend(fontsize=10)
    fig.tight_layout()
    plt.show()
    print('GP posterior plot shown.')

# === 9.3 GP Hyperparameter Optimization via Log Marginal Likelihood ===

# Grid search over (ell, sigma_n)
ell_vals = np.logspace(-1, 1, 20)
sig_vals = np.logspace(-2, 0, 20)

log_liks = np.zeros((len(ell_vals), len(sig_vals)))

for i, ell in enumerate(ell_vals):
    for j, sig in enumerate(sig_vals):
        try:
            _, _, ll = gp_predict(X_train, y_train, X_train, ell=ell, sf=1.0, sigma_n=sig)
            log_liks[i, j] = ll
        except Exception:
            log_liks[i, j] = -np.inf

best_idx = np.unravel_index(np.argmax(log_liks), log_liks.shape)
best_ell = ell_vals[best_idx[0]]
best_sig = sig_vals[best_idx[1]]
print(f'Best hyperparameters: ell={best_ell:.3f}, sigma_n={best_sig:.3f}')
print(f'Best log marginal likelihood: {log_liks[best_idx]:.3f}')

if HAS_MPL:
    import matplotlib.pyplot as plt
    fig, ax = plt.subplots(figsize=(8, 6))
    im = ax.contourf(np.log10(sig_vals), np.log10(ell_vals), log_liks,
                     levels=30, cmap='viridis')
    plt.colorbar(im, ax=ax, label='Log marginal likelihood')
    ax.scatter(np.log10(best_sig), np.log10(best_ell), color='red',
               marker='*', s=200, zorder=5, label='Best')
    ax.set_xlabel('$\\log_{10}(\\sigma_n)$')
    ax.set_ylabel('$\\log_{10}(\\ell)$')
    ax.set_title('GP log marginal likelihood as function of hyperparameters')
    ax.legend()
    fig.tight_layout()
    plt.show()

# === 10.1 Gradient of log det A via Cholesky ===

import numpy as np, scipy.linalg as la

def log_det_spd(A):
    """log det A for SPD A, computed stably via Cholesky."""
    L = la.cholesky(A, lower=True)
    return 2 * np.sum(np.log(np.diag(L)))

def grad_log_det_cholesky(A):
    """Gradient of log det A = A^{-1}, computed via Cholesky."""
    L = la.cholesky(A, lower=True)
    L_inv = la.solve_triangular(L, np.eye(A.shape[0]), lower=True)
    return L_inv.T @ L_inv  # = A^{-1}

np.random.seed(42)
n = 8
X = np.random.randn(n, n + 5)
A_test = X @ X.T / (n + 5) + np.eye(n) * 0.5

# Analytical gradient
grad_ana = grad_log_det_cholesky(A_test)

# Finite difference verification
eps = 1e-5
grad_fd = np.zeros((n, n))
for i in range(n):
    for j in range(n):
        A_p = A_test.copy(); A_p[i,j] += eps
        A_m = A_test.copy(); A_m[i,j] -= eps
        grad_fd[i, j] = (log_det_spd(A_p) - log_det_spd(A_m)) / (2 * eps)

# For symmetric A, the gradient should be symmetrized
grad_fd_sym = (grad_fd + grad_fd.T) / 2

err_grad = np.linalg.norm(grad_ana - grad_fd_sym, 'fro') / np.linalg.norm(grad_ana, 'fro')
print(f'||grad_chol - grad_FD||_F / ||grad_chol||_F = {err_grad:.2e}')
print(f"{'PASS' if err_grad < 1e-4 else 'FAIL'} — Gradient of log det via Cholesky")

# Verify: grad = A^{-1}
A_inv = np.linalg.inv(A_test)
err_inv = np.linalg.norm(grad_ana - A_inv, 'fro') / np.linalg.norm(A_inv, 'fro')
print(f'||grad - A^{{-1}}||_F / ||A^{{-1}}||_F = {err_inv:.2e}')
print(f"{'PASS' if err_inv < 1e-10 else 'FAIL'} — grad log det A = A^{{-1}}")

# === 10.2 Implicit Differentiation Through Solve ===

# If x = A^{-1} b and loss = f(x), then df/dA = -df/dx * x^T @ A^{-T}
# Equivalently: adjoint lambda = A^{-T} (df/dx), then df/dA = -lambda @ x^T

np.random.seed(42)
n = 10
A = np.random.randn(n, n) + n * np.eye(n)  # diag-dominant for stability
b = np.random.randn(n)

# Forward: solve A x = b
x_sol = np.linalg.solve(A, b)

# Loss: f(x) = ||x||^2
f = np.sum(x_sol**2)
df_dx = 2 * x_sol

# Adjoint: lambda = A^{-T} df_dx
lam = np.linalg.solve(A.T, df_dx)

# Gradient: df/dA = -lambda @ x^T (for square A)
grad_A_ana = -np.outer(lam, x_sol)

# Finite difference verification
eps = 1e-5
grad_A_fd = np.zeros((n, n))
for i in range(n):
    for j in range(n):
        A_p = A.copy(); A_p[i,j] += eps
        A_m = A.copy(); A_m[i,j] -= eps
        x_p = np.linalg.solve(A_p, b)
        x_m = np.linalg.solve(A_m, b)
        grad_A_fd[i,j] = (np.sum(x_p**2) - np.sum(x_m**2)) / (2 * eps)

err = np.linalg.norm(grad_A_ana - grad_A_fd) / np.linalg.norm(grad_A_fd)
print(f'Implicit diff gradient error: {err:.2e}')
print(f"{'PASS' if err < 1e-3 else 'FAIL'} — Implicit differentiation through solve")
print('Cost: 2 triangular solves (forward + adjoint) — O(n^2) with cached factorization')

# === 11.1 Randomized QR/SVD (Halko-Martinsson-Tropp) ===

import numpy as np, scipy.linalg as la

def randomized_svd(A, r, n_oversampling=10, n_power_iter=2):
    """Compute rank-r SVD approximation via randomized sketch.
    Halko, Martinsson, Tropp (2011) Algorithm 4.4 with power iteration."""
    m, n = A.shape
    k = r + n_oversampling

    # Step 1: Random sketch
    Omega = np.random.randn(n, k)
    Y = A @ Omega

    # Step 2: Power iteration for better approximation
    for _ in range(n_power_iter):
        Y = A @ (A.T @ Y)

    # Step 3: Orthonormalize sketch
    Q, _ = np.linalg.qr(Y)
    Q = Q[:, :k]

    # Step 4: Project and factor
    B = Q.T @ A           # (k x n) — small matrix
    Uhat, S, Vt = np.linalg.svd(B, full_matrices=False)

    # Step 5: Lift back
    U = Q @ Uhat

    return U[:, :r], S[:r], Vt[:r, :]

# Build a low-rank + noise matrix
np.random.seed(42)
m, n = 500, 300
r_true = 10
U_true = np.linalg.qr(np.random.randn(m, r_true))[0]
V_true = np.linalg.qr(np.random.randn(n, r_true))[0]
sv_true = np.exp(-np.arange(r_true) * 0.5)
A_lr = U_true @ np.diag(sv_true) @ V_true.T + 1e-3 * np.random.randn(m, n)

# Exact SVD
sv_exact = np.linalg.svd(A_lr, compute_uv=False)

# Randomized SVD
r_target = 10
U_r, S_r, Vt_r = randomized_svd(A_lr, r_target)

# Approximation error
A_approx = U_r @ np.diag(S_r) @ Vt_r
err_rand = np.linalg.norm(A_lr - A_approx, 'fro') / np.linalg.norm(A_lr, 'fro')
# Optimal error (Eckart-Young)
err_opt = np.sqrt(np.sum(sv_exact[r_target:]**2)) / np.linalg.norm(A_lr, 'fro')

print(f'Rank-{r_target} approximation:')
print(f'  Randomized SVD error: {err_rand:.4f}')
print(f'  Optimal error (Eckart-Young): {err_opt:.4f}')
print(f'  Ratio: {err_rand/err_opt:.2f}x optimal')
print(f"{'PASS' if err_rand < 2 * err_opt else 'FAIL'} — Randomized SVD near-optimal")

# === 11.2 LoRA-Inspired Initialization via Randomized QR ===

# LoRA: Delta W = B A, where B in R^{d x r}, A in R^{r x k}
# Key question: how to initialize B and A for good coverage of the weight matrix?

np.random.seed(42)

# Simulate a pretrained weight matrix
d, k = 256, 128
W = np.random.randn(d, k) / np.sqrt(k)  # Xavier-like initialization

# Option 1: Standard LoRA init (B=0, A random)
r = 8
B_zero = np.zeros((d, r))
A_rand = np.random.randn(r, k) / np.sqrt(r)
Delta_W_lora = B_zero @ A_rand

# Option 2: SVD-based initialization (covers principal directions of W)
U_svd, S_svd, Vt_svd = randomized_svd(W, r)
B_svd = U_svd @ np.diag(np.sqrt(S_svd))
A_svd = np.diag(np.sqrt(S_svd)) @ Vt_svd
Delta_W_svd = B_svd @ A_svd

# How well does each capture the weight matrix?
err_lora_init = np.linalg.norm(W - Delta_W_lora, 'fro') / np.linalg.norm(W, 'fro')
err_svd_init = np.linalg.norm(W - Delta_W_svd, 'fro') / np.linalg.norm(W, 'fro')

print(f'LoRA init (B=0, A random): relative error = {err_lora_init:.4f}')
print(f'SVD init: relative error = {err_svd_init:.4f}')
print(f'Eckart-Young bound for rank-{r}: {np.sqrt(sum(np.linalg.svd(W, compute_uv=False)[r:]**2)) / np.linalg.norm(W):.4f}')
print(f'\nSVD initialization captures the low-rank structure of W at rank {r}.')
print('Standard LoRA starts from Delta W = 0 to preserve pretrained behavior.')

# === 12.1 K-FAC: Kronecker-Factored Cholesky for Natural Gradient ===

import numpy as np, scipy.linalg as la

# K-FAC approximates the Fisher information matrix as:
# F_l ≈ A_l ⊗ G_l  (Kronecker product of activation and gradient covariances)
# Inverse: (A_l ⊗ G_l)^{-1} = A_l^{-1} ⊗ G_l^{-1}
# Both A_l^{-1} and G_l^{-1} computed via Cholesky

def kfac_step(A, G, gradient, damping=1e-3):
    """Compute K-FAC natural gradient step.
    A: activation covariance (d_in x d_in)
    G: gradient covariance (d_out x d_out)
    gradient: weight gradient (d_out x d_in)
    Returns natural gradient as (d_out x d_in) matrix.
    """
    d_in = A.shape[0]
    d_out = G.shape[0]

    # Add damping for numerical stability
    A_reg = A + damping * np.eye(d_in)
    G_reg = G + damping * np.eye(d_out)

    # Invert via Cholesky
    L_A = la.cholesky(A_reg, lower=True)
    L_G = la.cholesky(G_reg, lower=True)

    A_inv = la.cho_solve((L_A, True), np.eye(d_in))
    G_inv = la.cho_solve((L_G, True), np.eye(d_out))

    # Natural gradient: F^{-1} g = (A^{-1} ⊗ G^{-1}) vec(G) = G_inv @ gradient @ A_inv
    nat_grad = G_inv @ gradient @ A_inv
    return nat_grad

# Simulate one K-FAC step
np.random.seed(42)
d_in, d_out = 64, 32
batch_size = 128

# Random activations and pre-activation gradients
acts = np.random.randn(batch_size, d_in)         # activations
pre_grads = np.random.randn(batch_size, d_out)   # pre-activation gradients

# Estimate factor covariances
A_cov = (acts.T @ acts) / batch_size             # d_in x d_in
G_cov = (pre_grads.T @ pre_grads) / batch_size   # d_out x d_out

# Weight gradient
W_grad = (pre_grads.T @ acts) / batch_size       # d_out x d_in

nat_gradient = kfac_step(A_cov, G_cov, W_grad)

print(f'K-FAC natural gradient shape: {nat_gradient.shape}')
print(f'Gradient norm: {np.linalg.norm(W_grad):.4f}')
print(f'Natural gradient norm: {np.linalg.norm(nat_gradient):.4f}')

# Cholesky cost: two n^3/3 factorizations
flops_chol_A = d_in**3 / 3
flops_chol_G = d_out**3 / 3
flops_mat_mul = d_out**2 * d_in + d_out * d_in**2  # G_inv @ grad @ A_inv
print(f'\nK-FAC step flops: {flops_chol_A + flops_chol_G + flops_mat_mul:.0f}')
print(f'Full Fisher inverse would cost: {(d_in*d_out)**3:.2e} flops (infeasible)')

# === 12.2 Linear Probing via QR Least Squares ===

import numpy as np, scipy.linalg as la

# Simulate: extract features from a pretrained model, fit linear head
np.random.seed(42)
n_samples = 1000  # training samples
d_feat = 256      # feature dimension
n_classes = 10    # number of classes

# Synthetic features (roughly like neural net embeddings)
X_feat = np.random.randn(n_samples, d_feat) / np.sqrt(d_feat)
# True weights (one-hot labels encoded continuously)
W_true = np.random.randn(d_feat, n_classes) / np.sqrt(d_feat)
Y = X_feat @ W_true + 0.01 * np.random.randn(n_samples, n_classes)

# Method 1: Normal equations (A^T A W = A^T Y)
XtX = X_feat.T @ X_feat
XtY = X_feat.T @ Y
W_ne = np.linalg.solve(XtX, XtY)  # solves (X^T X) W = X^T Y

# Method 2: QR-based least squares (more stable)
W_qr, _, _, _ = np.linalg.lstsq(X_feat, Y, rcond=None)

# Method 3: Ridge regression (regularized)
lam = 1e-4
W_ridge = np.linalg.solve(XtX + lam * np.eye(d_feat), XtY)

# Training residuals
res_ne = np.linalg.norm(X_feat @ W_ne - Y, 'fro') / np.linalg.norm(Y, 'fro')
res_qr = np.linalg.norm(X_feat @ W_qr - Y, 'fro') / np.linalg.norm(Y, 'fro')
res_ridge = np.linalg.norm(X_feat @ W_ridge - Y, 'fro') / np.linalg.norm(Y, 'fro')

err_ne = np.linalg.norm(W_ne - W_true, 'fro') / np.linalg.norm(W_true, 'fro')
err_qr = np.linalg.norm(W_qr - W_true, 'fro') / np.linalg.norm(W_true, 'fro')
err_ridge = np.linalg.norm(W_ridge - W_true, 'fro') / np.linalg.norm(W_true, 'fro')

print('Linear probing results:')
print(f'  Normal equations:  residual={res_ne:.4f}, solution error={err_ne:.4f}')
print(f'  QR (lstsq):       residual={res_qr:.4f}, solution error={err_qr:.4f}')
print(f'  Ridge (lambda={lam}): residual={res_ridge:.4f}, solution error={err_ridge:.4f}')
print(f'Condition number of X: {np.linalg.cond(X_feat):.2e}')

# === 13.1 Decision Table with Numerical Verification ===

import numpy as np, scipy.linalg as la

np.random.seed(42)

def make_spd(n, kappa=10):
    U, _ = np.linalg.qr(np.random.randn(n, n))
    sv = np.logspace(0, -np.log10(kappa), n)
    return U @ np.diag(sv) @ U.T

def make_general(n):
    return np.random.randn(n, n) + n * np.eye(n)

def make_overdetermined(m, n):
    return np.random.randn(m, n)

n = 50
A_spd = make_spd(n)
A_gen = make_general(n)
A_over = make_overdetermined(2*n, n)
b = np.random.randn(n)
b_long = np.random.randn(2*n)
x_true = np.ones(n)

print('=== Solving Ax = b ===')

# SPD: use Cholesky
b_spd = A_spd @ x_true
L_c = la.cholesky(A_spd, lower=True)
x_chol = la.cho_solve((L_c, True), b_spd)
print(f'Cholesky (SPD): error = {np.linalg.norm(x_chol - x_true)/np.linalg.norm(x_true):.2e}')

# General: use LU
b_gen = A_gen @ x_true
lu_f, piv_f = la.lu_factor(A_gen)
x_lu = la.lu_solve((lu_f, piv_f), b_gen)
print(f'LU partial pivot (general): error = {np.linalg.norm(x_lu - x_true)/np.linalg.norm(x_true):.2e}')

print('\n=== Solving Least Squares min ||Ax-b|| ===')

# Overdetermined: use QR
x_true_ls = np.ones(n)
b_ls = A_over @ x_true_ls + 0.01 * np.random.randn(2*n)
x_qr_ls, _, _, _ = np.linalg.lstsq(A_over, b_ls, rcond=None)
print(f'QR lstsq: error = {np.linalg.norm(x_qr_ls - x_true_ls)/np.linalg.norm(x_true_ls):.2e}')

print('\n=== Summary Table ===')
print('Matrix type       | Algorithm          | Cost      | Stability')
print('-' * 65)
print('SPD              | Cholesky (dpotrf)  | n^3/3     | Unconditional')
print('Sym. indefinite  | LDL^T (dsytrf)     | n^3/3     | Bunch-Kaufman')
print('General square   | LU + partial pivot | 2n^3/3    | Practical')
print('Overdetermined   | Householder QR     | 2mn^2     | Unconditional')
print('Rank-deficient   | RRQR or SVD        | 2mn^2     | Unconditional')

# === A.1 Condition Number Estimation ===

import numpy as np, scipy.linalg as la

# LAPACK DGECON: estimate condition number from LU factorization
# scipy wraps this in scipy.linalg.rcond

np.random.seed(42)
sizes_cond = [10, 50, 100, 200]

print('Condition number estimation:')
print(f'{"n":>5} | {"True kappa":>12} | {"Estimated (DGECON-like)":>22} | {"Ratio":>8}')
print('-' * 55)

for n in sizes_cond:
    # Build matrix with known condition number
    U, _ = np.linalg.qr(np.random.randn(n, n))
    V, _ = np.linalg.qr(np.random.randn(n, n))
    kappa_target = 10**np.random.uniform(2, 8)
    sv = np.logspace(0, -np.log10(kappa_target), n)
    A = U @ np.diag(sv) @ V.T

    kappa_true = np.linalg.cond(A, 2)   # exact, uses SVD
    kappa_est = 1.0 / np.linalg.matrix_rank(A, tol=None)  # placeholder
    # Use reciprocal condition (cheaper than full cond)
    rcond_est = np.linalg.lstsq(A, np.eye(n), rcond=None)[3].min() / sv[0]
    kappa_lapack = 1.0 / (np.min(la.svd(A, compute_uv=False)) / np.max(la.svd(A, compute_uv=False)))

    print(f'{n:>5} | {kappa_true:>12.2e} | {kappa_lapack:>22.2e} | {kappa_lapack/kappa_true:>8.2f}')

print('\nRule of thumb: if kappa = 10^k, lose k digits of precision in FP64 (16 digit)')

# === A.2 Sparse Fill-In Demonstration ===

import numpy as np

# Sparse tridiagonal matrix: bandwidth 1
n = 10
A_tridiag = np.diag(4 * np.ones(n)) + np.diag(-1 * np.ones(n-1), 1) + np.diag(-1 * np.ones(n-1), -1)

# LU factorization
import scipy.linalg as la
P, L, U = la.lu(A_tridiag)

# Count nonzeros
tol = 1e-10
nnz_A = np.sum(np.abs(A_tridiag) > tol)
nnz_L = np.sum(np.abs(L) > tol)
nnz_U = np.sum(np.abs(U) > tol)

print(f'Tridiagonal matrix ({n}x{n}):')
print(f'  Nonzeros in A: {nnz_A} (density {nnz_A/n**2:.1%})')
print(f'  Nonzeros in L: {nnz_L} (density {nnz_L/n**2:.1%})')
print(f'  Nonzeros in U: {nnz_U} (density {nnz_U/n**2:.1%})')
print(f'  Fill-in: L+U has {nnz_L+nnz_U} nonzeros vs {nnz_A} in A')

print('\nFor tridiagonal: LU stays bidiagonal (no fill-in!).')
print('For general sparse: reordering (AMD, nested dissection) minimizes fill-in.')

# Cholesky of SPD tridiagonal (positive definite version)
A_spd_tri = A_tridiag.copy()  # already symmetric; check PD
eigmin = np.linalg.eigvalsh(A_spd_tri).min()
print(f'\nSmallest eigenvalue of tridiagonal: {eigmin:.4f} (positive -> SPD)')
L_chol = la.cholesky(A_spd_tri, lower=True)
nnz_Lchol = np.sum(np.abs(L_chol) > tol)
print(f'Cholesky L: {nnz_Lchol} nonzeros (same structure as lower band)')

# === A.3 Complete Worked Example: Solving a GP System Step by Step ===

import numpy as np, scipy.linalg as la

# Complete pipeline: build kernel matrix, factor, solve, compute log-det
np.random.seed(42)

# 1. Training data
n_gp = 30
X_gp = np.linspace(0, 4*np.pi, n_gp).reshape(-1, 1)
y_gp = np.sin(X_gp.ravel()) + 0.1 * np.random.randn(n_gp)

# 2. Kernel matrix (RBF, ell=1.0, sf=1.0)
ell, sf, sigma_n = 1.0, 1.0, 0.1
diff = X_gp[:, None, :] - X_gp[None, :, :]
K = sf**2 * np.exp(-np.sum(diff**2, axis=-1) / (2 * ell**2))
K_noisy = K + sigma_n**2 * np.eye(n_gp)

print(f'Kernel matrix size: {K_noisy.shape}')
print(f'Condition number: {np.linalg.cond(K_noisy):.2e}')

# 3. Cholesky factorization
L_gp = la.cholesky(K_noisy, lower=True)
print(f'Cholesky computed. L diagonal range: [{L_gp.diagonal().min():.4f}, {L_gp.diagonal().max():.4f}]')

# 4. Solve for alpha = K^{-1} y via forward + backward substitution
v_gp = la.solve_triangular(L_gp, y_gp, lower=True)     # L v = y
alpha = la.solve_triangular(L_gp.T, v_gp, lower=False)  # L^T alpha = v

# 5. Log marginal likelihood
log_det = 2 * np.sum(np.log(L_gp.diagonal()))   # log det K = 2 sum log L_ii
data_fit = 0.5 * y_gp @ alpha
complexity = 0.5 * log_det
const = 0.5 * n_gp * np.log(2 * np.pi)
log_marg_lik = -(data_fit + complexity + const)

print(f'\nLog marginal likelihood decomposition:')
print(f'  Data fit term:   -{data_fit:.3f}')
print(f'  Complexity term: -{complexity:.3f}  (log det = {log_det:.3f})')
print(f'  Constant:        -{const:.3f}')
print(f'  Total:            {log_marg_lik:.3f}')

# 6. Verify: alpha should satisfy K_noisy @ alpha ≈ y_gp
residual = np.linalg.norm(K_noisy @ alpha - y_gp) / np.linalg.norm(y_gp)
print(f'\nResidual ||K alpha - y|| / ||y|| = {residual:.2e}')
print(f"{'PASS' if residual < 1e-10 else 'FAIL'} — GP system solved accurately via Cholesky")

# === A.4 Benchmarking All Three Factorizations Together ===

import numpy as np, scipy.linalg as la, time

np.random.seed(42)

print('Final benchmark: LU vs QR vs Cholesky')
print(f'{"n":>6} | {"LU (ms)":>9} | {"QR (ms)":>9} | {"Chol (ms)":>10} | '
      f'{"Chol/LU":>8} | {"Chol theory"}' )
print('-' * 70)

for n in [50, 100, 200, 400, 800]:
    # Build SPD matrix
    X = np.random.randn(n, n + 20)
    A_spd = X @ X.T / (n+20) + np.eye(n)
    A_gen = A_spd.copy()  # also a valid general matrix

    reps = max(3, int(1000 / n))

    t0 = time.perf_counter()
    for _ in range(reps):
        la.lu_factor(A_gen)
    t_lu = (time.perf_counter() - t0) / reps * 1e3

    t0 = time.perf_counter()
    for _ in range(reps):
        la.qr(A_gen)
    t_qr = (time.perf_counter() - t0) / reps * 1e3

    t0 = time.perf_counter()
    for _ in range(reps):
        la.cholesky(A_spd)
    t_chol = (time.perf_counter() - t0) / reps * 1e3

    ratio = t_chol / t_lu
    theoretical = '~0.5' if ratio < 0.7 else f'{ratio:.2f}'
    print(f'{n:>6} | {t_lu:>9.2f} | {t_qr:>9.2f} | {t_chol:>10.2f} | '
          f'{ratio:>8.2f} | {theoretical}')

print('\nCholesky should be ~0.5x the cost of LU (symmetric exploitation).')
print('QR is more expensive than LU (orthogonalization overhead).')
print('\nAll factorization cells complete.')
